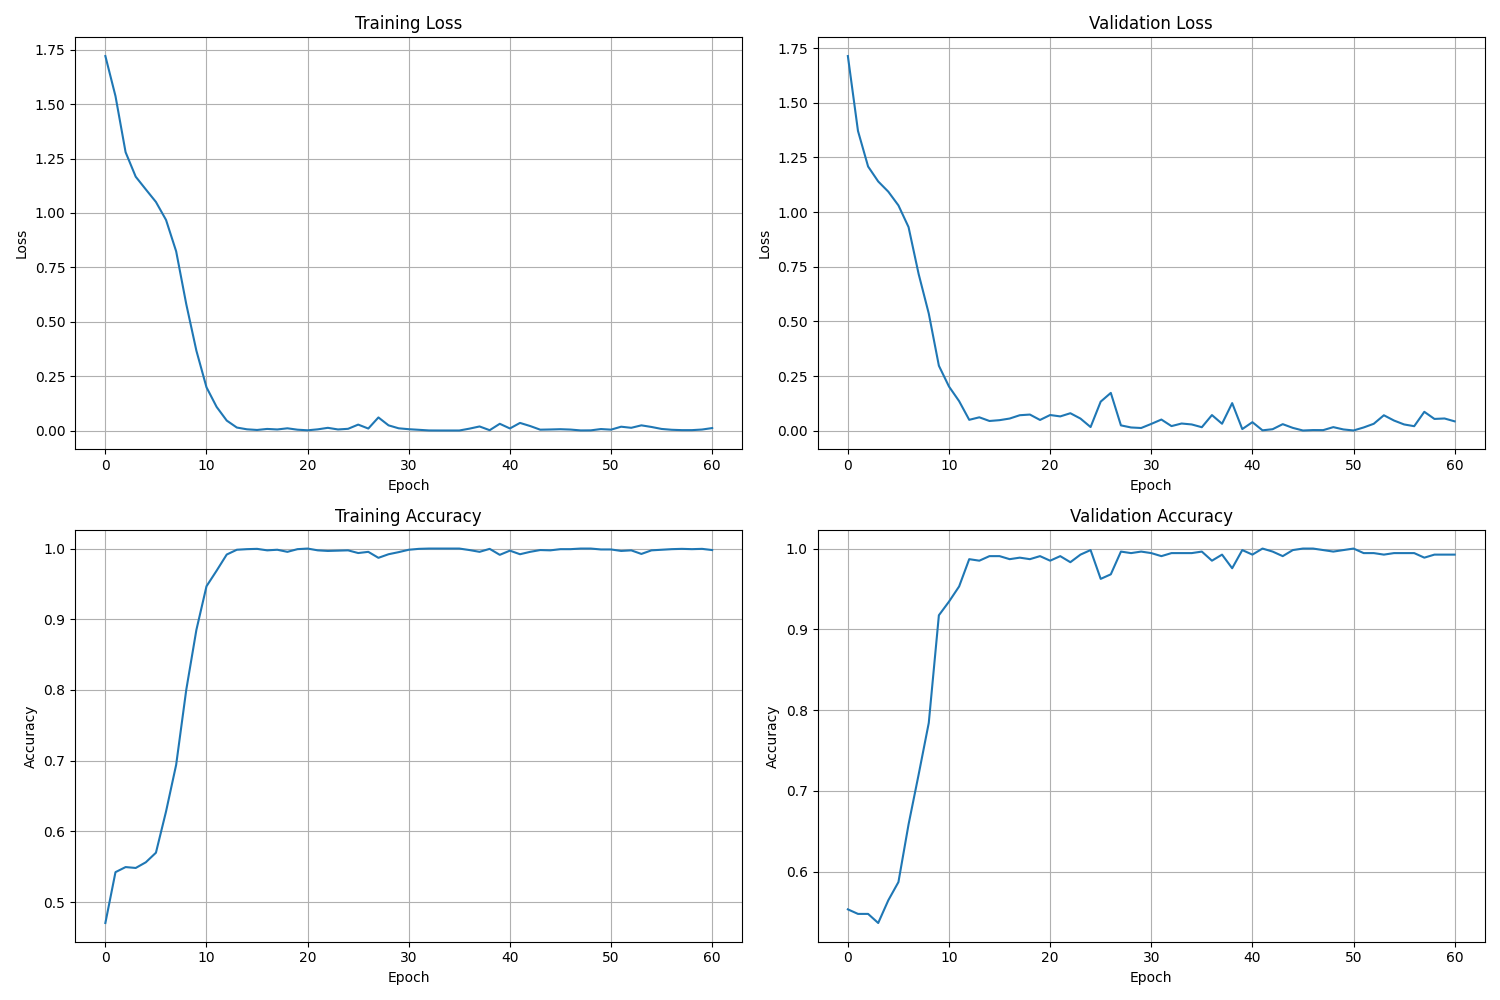

Source data for this figure (header and first rows):
Epoch, Train Loss, Val Loss, Train Accuracy, Val Accuracy, Time per sample
1, 1.721, 1.714, 0.4704, 0.5535, 0.0003242
2, 1.537, 1.371, 0.5423, 0.5478, 0.0001185
3, 1.279, 1.209, 0.5495, 0.5478, 0.0001204
4, 1.167, 1.14, 0.5482, 0.5366, 0.0001024
5, 1.108, 1.093, 0.5563, 0.5647, 0.0001333
6, 1.05, 1.031, 0.5698, 0.5872, 0.000104
7, 0.9677, 0.9315, 0.6282, 0.6585, 0.0001178
8, 0.8235, 0.7165, 0.6942, 0.7205, 0.0001521
9, 0.5805, 0.5359, 0.8003, 0.7842, 0.0001214
10, 0.3669, 0.2972, 0.8849, 0.9174, 0.0001074
11, 0.1985, 0.202, 0.9467, 0.9343, 0.0001045
12, 0.1086, 0.1353, 0.9687, 0.9531, 0.0001389
13, 0.04573, 0.04981, 0.9915, 0.9869, -0.0001689
14, 0.01366, 0.06129, 0.9983, 0.985, 0.0001205
15, 0.005542, 0.04449, 0.9992, 0.9906, 0.0001119
16, 0.002531, 0.04822, 0.9996, 0.9906, 8.980745793195747e-05
17, 0.007333, 0.05568, 0.9975, 0.9869, 0.0001032
18, 0.004835, 0.07084, 0.9983, 0.9887, 0.0001178
19, 0.01019, 0.07387, 0.9953, 0.9869, 0.0001167
20, 0.003774, 0.04921, 0.9992, 0.9906, 0.0001045
21, 0.001023, 0.07179, 1.0, 0.985, 0.0001283
22, 0.005404, 0.06542, 0.9975, 0.9906, 0.0001234
23, 0.01236, 0.07997, 0.9966, 0.9831, 9.697363057919161e-05
24, 0.00489, 0.05552, 0.997, 0.9925, 8.597934709991093e-05
25, 0.007827, 0.01673, 0.9975, 0.9981, 9.754476611787696e-05
26, 0.02718, 0.133, 0.9937, 0.9625, 0.0001247
27, 0.009062, 0.173, 0.9953, 0.9681, 0.0001116
28, 0.0601, 0.0244, 0.9869, 0.9962, 9.435788427310951e-05
29, 0.02377, 0.0148, 0.992, 0.9944, 0.0001
30, 0.01018, 0.01237, 0.9949, 0.9962, 0.0001177
31, 0.006046, 0.03108, 0.9983, 0.9944, 0.0001109
32, 0.003249, 0.05105, 0.9996, 0.9906, 0.0001004
33, 0.0003547, 0.02109, 1.0, 0.9944, 0.000109
34, 0.0001274, 0.0329, 1.0, 0.9944, 0.0001285
35, 7.653529418196274e-05, 0.02862, 1.0, 0.9944, 0.0001126
36, 9.956805797859312e-05, 0.01594, 1.0, 0.9962, 0.0001083
37, 0.008591, 0.07152, 0.9979, 0.985, 0.0001198
38, 0.01867, 0.03179, 0.9953, 0.9925, 0.0001075
39, 0.001512, 0.1263, 0.9996, 0.9756, 0.0001371
40, 0.03091, 0.007464, 0.9911, 0.9981, 0.0001141
41, 0.009496, 0.03903, 0.997, 0.9925, 0.0001048
42, 0.03493, 0.001742, 0.992, 1.0, 0.0001168
43, 0.02064, 0.006861, 0.9953, 0.9962, 0.0001314
44, 0.003861, 0.02994, 0.9979, 0.9906, 0.0001134
45, 0.004793, 0.01289, 0.9975, 0.9981, 0.000121
46, 0.006025, 0.0009395, 0.9992, 1.0, 0.0001182
47, 0.004336, 0.002901, 0.9992, 1.0, 0.0001407
48, 0.0004521, 0.002653, 1.0, 0.9981, 0.0001149
49, 0.0007599, 0.01636, 1.0, 0.9962, 0.0001288
50, 0.006743, 0.005798, 0.9987, 0.9981, 0.0001221
51, 0.003997, 0.001071, 0.9987, 1.0, 0.0001116
52, 0.01753, 0.01481, 0.9966, 0.9944, 0.0001148
53, 0.01246, 0.03165, 0.9975, 0.9944, 8.952234400508771e-05
54, 0.02376, 0.0707, 0.9924, 0.9925, 0.0001299
55, 0.0163, 0.04658, 0.9975, 0.9944, 0.0001107
56, 0.007225, 0.02861, 0.9983, 0.9944, 0.0001316
57, 0.003389, 0.02063, 0.9992, 0.9944, 9.494767778012555e-05
58, 0.001752, 0.08641, 0.9996, 0.9887, 0.0001173
59, 0.001758, 0.05389, 0.9992, 0.9925, 0.0001016
60, 0.004511, 0.05591, 0.9996, 0.9925, 0.0001121
... 1 more rows
